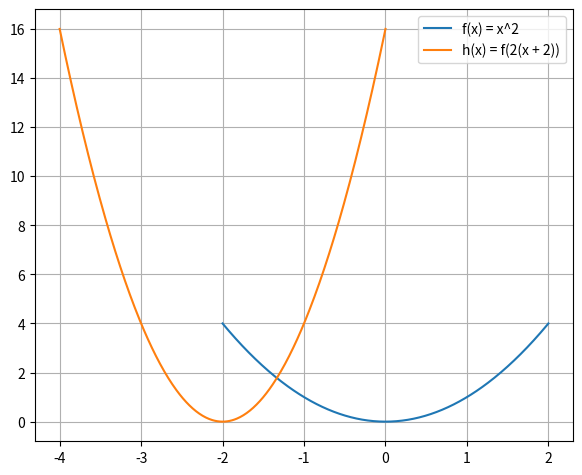

The script that saved this image:
from matplotlib import pyplot
import numpy

if __name__ == '__main__':
    x = numpy.linspace(-2, 2, 400)
    pyplot.plot(x, x**2, label = 'f(x) = x^2')
    x = numpy.linspace(-4, 0, 400)
    pyplot.plot(x, (2 * (x + 2))**2, label='h(x) = f(2(x + 2))')
    pyplot.grid(True)
    pyplot.legend()
    pyplot.subplots_adjust(left=0.08, right=0.92, top=0.96, bottom=0.06)
    pyplot.show()
